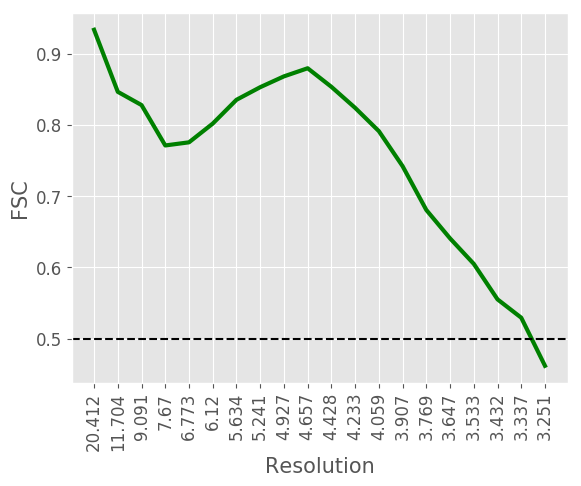

The data file committed next to this chart (first rows):
#resolution, fsc
20.41, 0.9336
11.7, 0.8465
9.091, 0.8279
7.67, 0.7712
6.773, 0.7756
6.12, 0.8019
5.634, 0.8353
5.241, 0.853
4.927, 0.8682
4.657, 0.8796
4.428, 0.8535
4.233, 0.824
4.059, 0.7913
3.907, 0.7421
3.769, 0.6806
3.647, 0.6407
3.533, 0.6049
3.432, 0.5551
3.337, 0.5293
3.251, 0.4618
